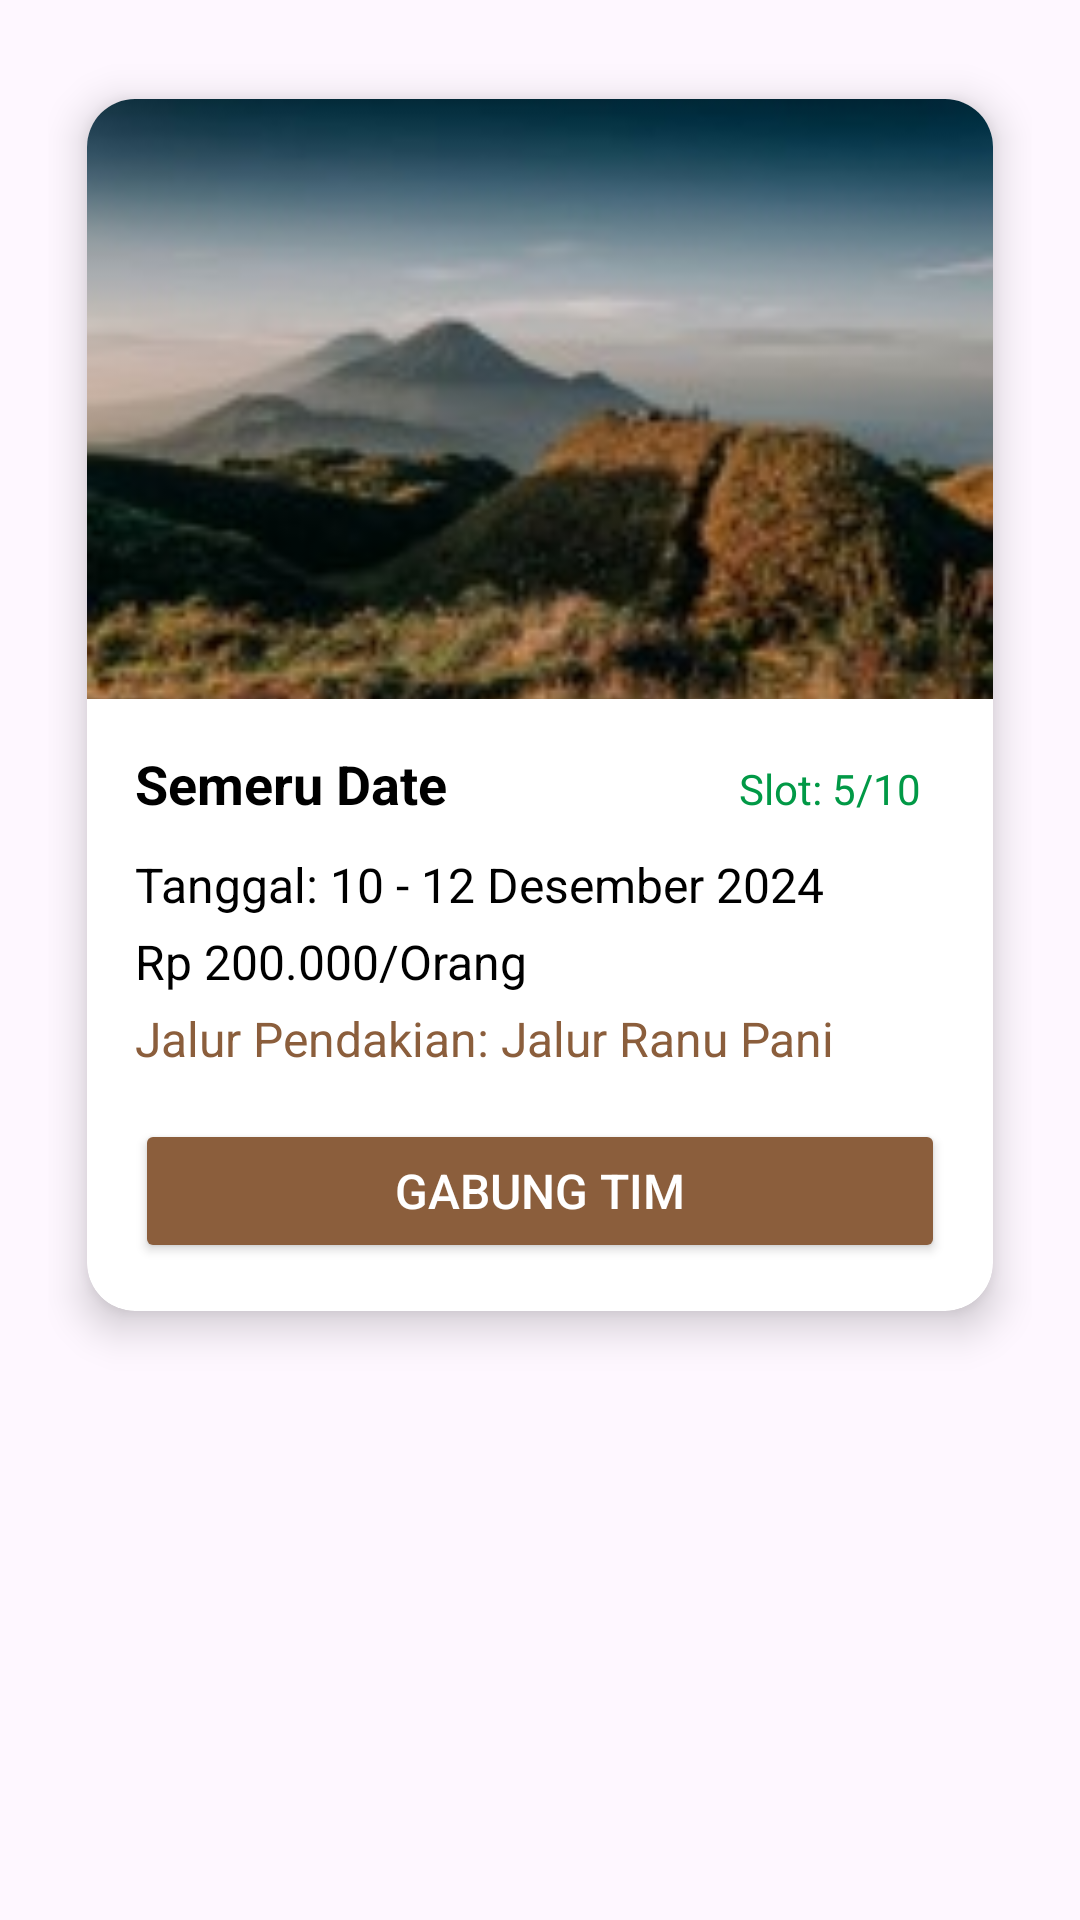

This screen was rendered from an Android layout file. Write that file and the resources it references.
<!-- AndroidManifest.xml: application theme Theme.GoHike2 -->
<!-- res/layout/gabungitem_opentrip.xml -->
<?xml version="1.0" encoding="utf-8"?>
<android.widget.RelativeLayout xmlns:android="http://schemas.android.com/apk/res/android"
    xmlns:tools="http://schemas.android.com/tools"
    xmlns:app="http://schemas.android.com/apk/res-auto"
    android:layout_width="match_parent"
    android:layout_height="wrap_content"
    android:padding="16dp">

    
    <androidx.cardview.widget.CardView
        android:id="@+id/openTripCard"
        android:layout_width="match_parent"
        android:layout_height="wrap_content"
        android:layout_marginBottom="16dp"
        app:cardCornerRadius="16dp"
        app:cardElevation="8dp"
        app:cardUseCompatPadding="true">

        <LinearLayout
            android:layout_width="match_parent"
            android:layout_height="wrap_content"
            android:orientation="vertical">

            
            <ImageView
                android:id="@+id/mountainImage"
                android:layout_width="match_parent"
                android:layout_height="200dp"
                android:importantForAccessibility="no"
                android:scaleType="centerCrop"
                android:src="@drawable/opentripbackground" />

            
            <LinearLayout
                android:layout_width="match_parent"
                android:layout_height="wrap_content"
                android:orientation="vertical"
                android:padding="16dp">

                
                <LinearLayout
                    android:layout_width="match_parent"
                    android:layout_height="wrap_content"
                    android:orientation="horizontal">

                    <TextView
                        android:id="@+id/teamName"
                        android:layout_width="0dp"
                        android:layout_height="wrap_content"
                        android:layout_weight="1"
                        android:text="@string/semeru_date"
                        android:textColor="@color/black"
                        android:textSize="18sp"
                        android:textStyle="bold" />

                    <TextView
                        android:id="@+id/slotAvailability"
                        android:layout_width="wrap_content"
                        android:layout_height="wrap_content"
                        android:background="@drawable/status_background"
                        android:paddingHorizontal="8dp"
                        android:paddingVertical="4dp"
                        android:text="@string/slot_5_10"
                        android:textColor="@color/green"
                        android:textSize="14sp" />
                </LinearLayout>

                
                <TextView
                    android:id="@+id/tripDate"
                    android:layout_width="match_parent"
                    android:layout_height="wrap_content"
                    android:layout_marginTop="8dp"
                    android:text="@string/tanggal_10_12_desember_2024"
                    android:textColor="@color/black"
                    android:textSize="16sp" />

                <TextView
                    android:id="@+id/tripPrice"
                    android:layout_width="match_parent"
                    android:layout_height="wrap_content"
                    android:layout_marginTop="4dp"
                    android:text="@string/tarif_rp_200_000_orang"
                    android:textColor="@color/black"
                    android:textSize="16sp" />

                
                <TextView
                    android:id="@+id/trailName"
                    android:layout_width="match_parent"
                    android:layout_height="wrap_content"
                    android:layout_marginTop="4dp"
                    android:text="@string/jalur_pendakian_jalur_ranu_pani"
                    android:textColor="@color/brown"
                    android:textSize="16sp" />

                
                <Button
                    android:id="@+id/joinTeamButtongabung"
                    android:layout_width="match_parent"
                    android:layout_height="wrap_content"
                    android:layout_marginTop="16dp"
                    android:backgroundTint="@color/brown"
                    android:text="@string/gabung_tim"
                    android:textColor="@color/white"
                    android:textSize="16sp"
                    app:cornerRadius="15dp" />
            </LinearLayout>
        </LinearLayout>
    </androidx.cardview.widget.CardView>
</android.widget.RelativeLayout>
<!-- resources referenced by this layout -->
<resources>
  <color name="black">#FF000000</color>
  <color name="brown">#8B5E3C</color>
  <color name="green">#019946</color>
  <color name="white">#FFFFFFFF</color>
  <!-- drawable opentripbackground: png bitmap (drawable, 7494 bytes) -->
  <string name="gabung_tim">Gabung Tim</string>
  <string name="jalur_pendakian_jalur_ranu_pani">Jalur Pendakian: Jalur Ranu Pani</string>
  <string name="semeru_date">Semeru Date</string>
  <string name="slot_5_10">Slot: 5/10</string>
  <string name="tanggal_10_12_desember_2024">Tanggal: 10 - 12 Desember 2024</string>
  <string name="tarif_rp_200_000_orang">Rp 200.000/Orang</string>
  <style name="Theme.GoHike2" parent="Base.Theme.GoHike2" />
  <style name="Base.Theme.GoHike2" parent="Theme.Material3.DayNight.NoActionBar">
          
          
      </style>
</resources>
